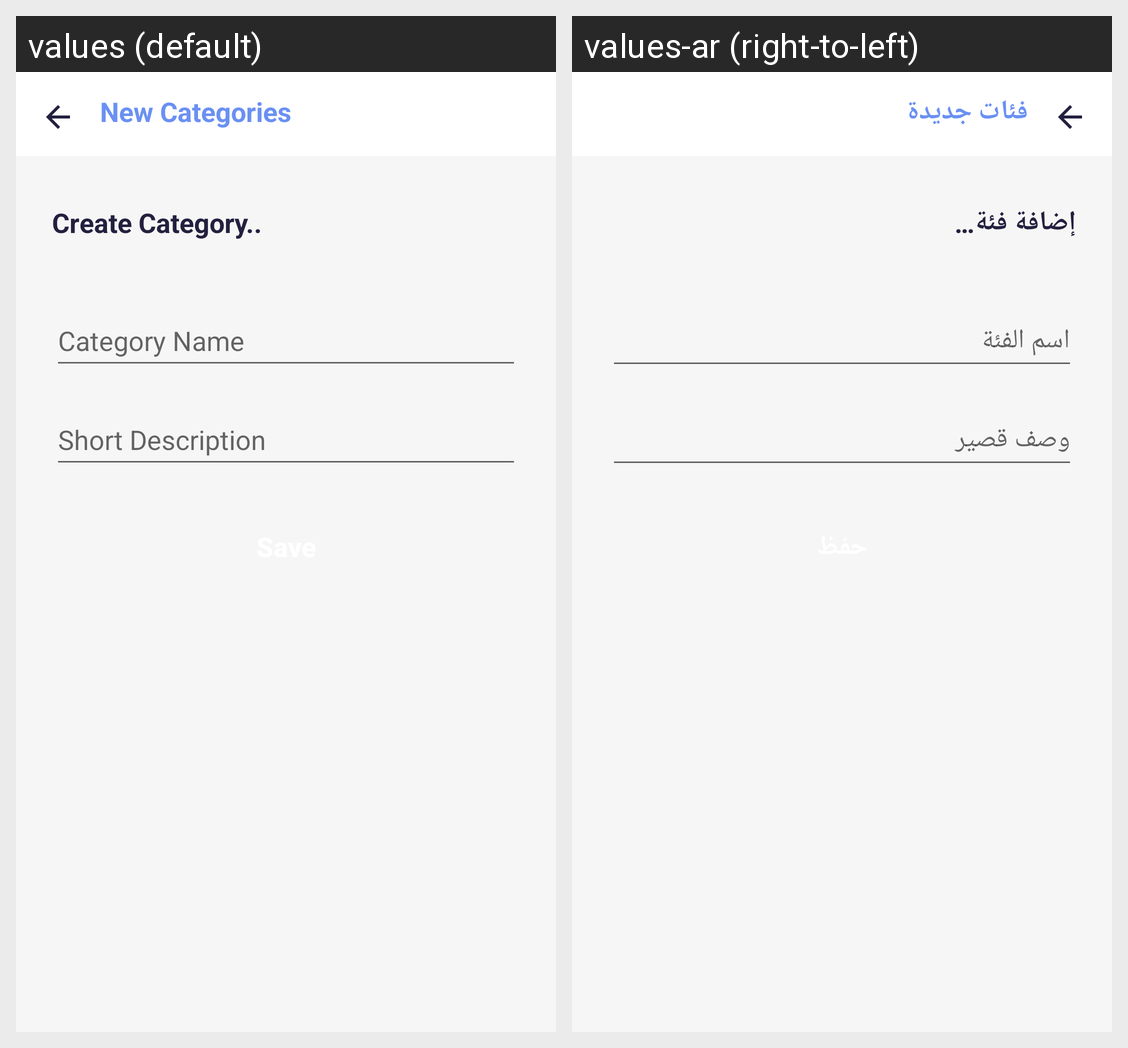

Locale-by-locale string values for the Android screen shown in this grid:
Android screen res/layout/fragment_create_category.xml rendered under 2 locales, left to right: values (default), values-ar (right-to-left). Device: Nexus 5 (rendered at 1080×1920; each locale shown at half size, 540×960, under a caption strip naming it); theme AppTheme.
Strings drawn on this screen, with the default value and each locale's value (text and hints the layout hard-codes, and strings that could not be matched under every locale, appear in the picture but are not listed):

new_categories
  values: New Categories
  values-ar: فئات جديدة

create_category
  values: Create Category..
  values-ar: إضافة فئة…

category_name
  values: Category Name
  values-ar: اسم الفئة

short_description
  values: Short Description
  values-ar: وصف قصير
